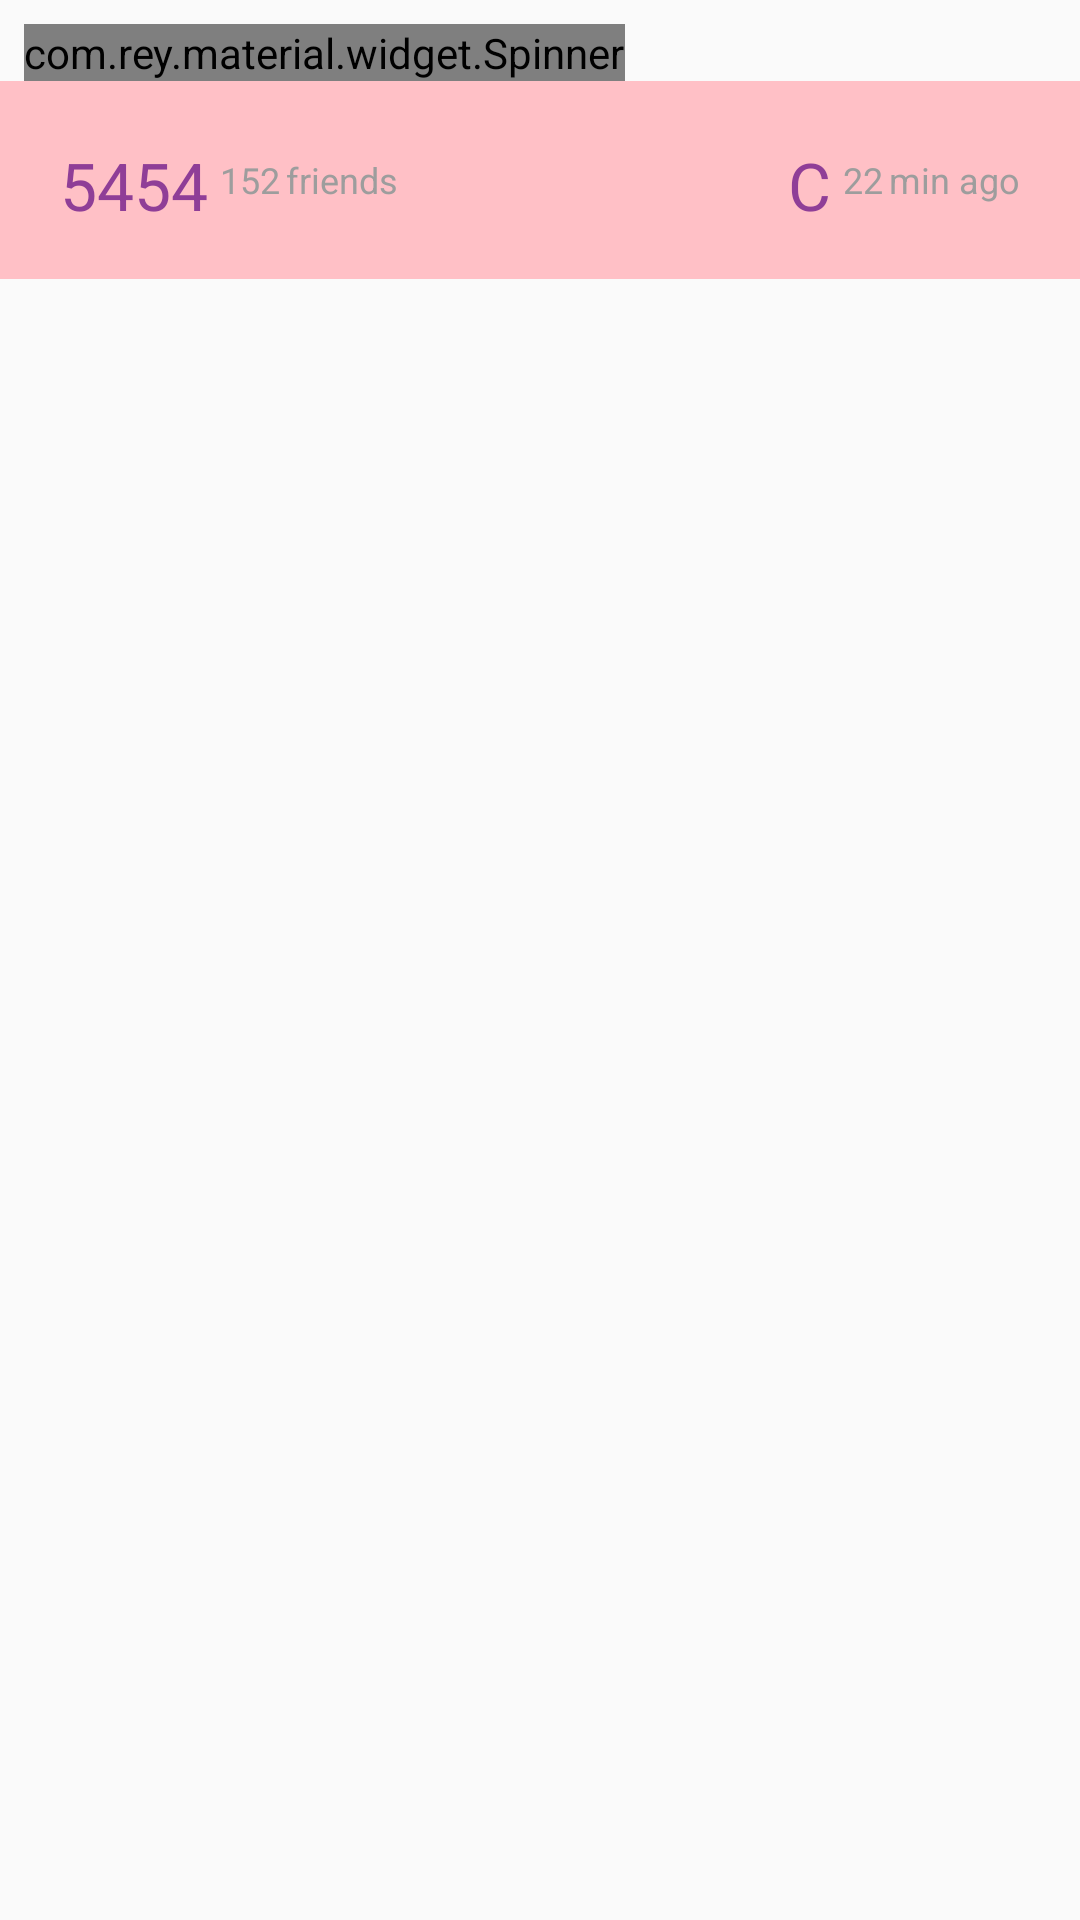

Produce the Android XML layout that renders to this screen, including the resource entries it uses.
<!-- AndroidManifest.xml: application theme AppTheme -->
<!-- res/layout/fragment_display_list.xml -->
<FrameLayout xmlns:android="http://schemas.android.com/apk/res/android"
    xmlns:app="http://schemas.android.com/apk/res-auto"
    xmlns:tools="http://schemas.android.com/tools"
    android:layout_width="match_parent"
    android:layout_height="match_parent"
    tools:context="kz.growit.smartservice3.fragments.DisplayListFragment">

    

    <LinearLayout
        android:layout_width="match_parent"
        android:layout_height="match_parent"
        android:orientation="vertical">

        <com.rey.material.widget.Spinner
            android:id="@+id/spinner"
            android:layout_marginTop="8dp"
            android:layout_marginLeft="8dp"
            style="@style/Material.Widget.Spinner"
            android:layout_width="wrap_content"
            android:layout_height="wrap_content"
            app:rd_style="@style/Material.Drawable.Ripple.Wave" />


        <LinearLayout
            android:id="@+id/layout_header_of_item"
            android:layout_width="match_parent"
            android:layout_height="66dp"
            android:layout_alignParentBottom="true"
            android:layout_alignParentLeft="true"
            android:background="#ffc0c6"
            android:orientation="horizontal"
            android:padding="20dp" >

            <LinearLayout
                android:id="@+id/friends"
                android:layout_width="match_parent"
                android:layout_height="wrap_content"
                android:layout_weight="1"
                android:gravity="center_vertical"
                android:orientation="horizontal" >

                <TextView
                    android:id="@+id/icon_friends"
                    android:layout_width="wrap_content"
                    android:layout_height="wrap_content"
                    android:padding="0dp"
                    android:text="5454"
                    android:textColor="@color/main_color_500"
                    android:textSize="22dp" />

                <TextView
                    android:id="@+id/number_of_friends"
                    android:layout_width="wrap_content"
                    android:layout_height="wrap_content"
                    android:layout_marginLeft="4dp"
                    android:layout_marginRight="2dp"
                    android:text="152"
                    android:textColor="@color/main_color_grey_500"
                    android:textSize="12sp" />

                <TextView
                    android:layout_width="wrap_content"
                    android:layout_height="wrap_content"
                    android:text="friends"
                    android:textColor="@color/main_color_grey_500"
                    android:textSize="12sp" />
            </LinearLayout>

            <LinearLayout
                android:layout_width="match_parent"
                android:layout_height="wrap_content"
                android:layout_weight="1"
                android:gravity="right|center_vertical"
                android:orientation="horizontal" >

                <TextView
                    android:id="@+id/icon_time"
                    android:layout_width="wrap_content"
                    android:layout_height="wrap_content"
                    android:padding="0dp"
                    android:text="C"
                    android:textColor="@color/main_color_500"
                    android:textSize="22dp" />

                <TextView
                    android:id="@+id/minutes"
                    android:layout_width="wrap_content"
                    android:layout_height="wrap_content"
                    android:layout_marginLeft="4dp"
                    android:layout_marginRight="2dp"
                    android:text="22"
                    android:textColor="@color/main_color_grey_500"
                    android:textSize="12sp" />

                <TextView
                    android:id="@+id/someId"
                    android:layout_width="wrap_content"
                    android:layout_height="wrap_content"
                    android:text="min ago"
                    android:textColor="@color/main_color_grey_500"
                    android:textSize="12sp" />
            </LinearLayout>
        </LinearLayout>

        <android.support.v7.widget.RecyclerView
            android:id="@+id/userProfilesRV"
            android:layout_width="match_parent"
            android:layout_height="fill_parent"/>
            
    </LinearLayout>
</FrameLayout>
<!-- resources referenced by this layout -->
<resources>
  <color name="main_color_500">@color/material_purple_500</color>
  <color name="main_color_grey_500">@color/material_grey_500</color>
  <style name="AppTheme" parent="AppTheme.Base">
          
      </style>
  <color name="material_purple_500">#8f3e97</color>
  <color name="material_grey_500">#9d9d9d</color>
  <style name="AppTheme.Base" parent="Theme.AppCompat.Light.NoActionBar">
          <item name="colorPrimary">@color/colorPrimary</item>
          <item name="colorPrimaryDark">@color/colorPrimaryDark</item>
          <item name="colorAccent">@color/accent</item>
      </style>
  <color name="accent">#E8005A</color>
  <!-- not gathered from this repository: default colours our renderer supplied (Android Studio template values) -->
  <color name="colorPrimary">#FF6200EE</color>
  <color name="colorPrimaryDark">#FF3700B3</color>
</resources>
